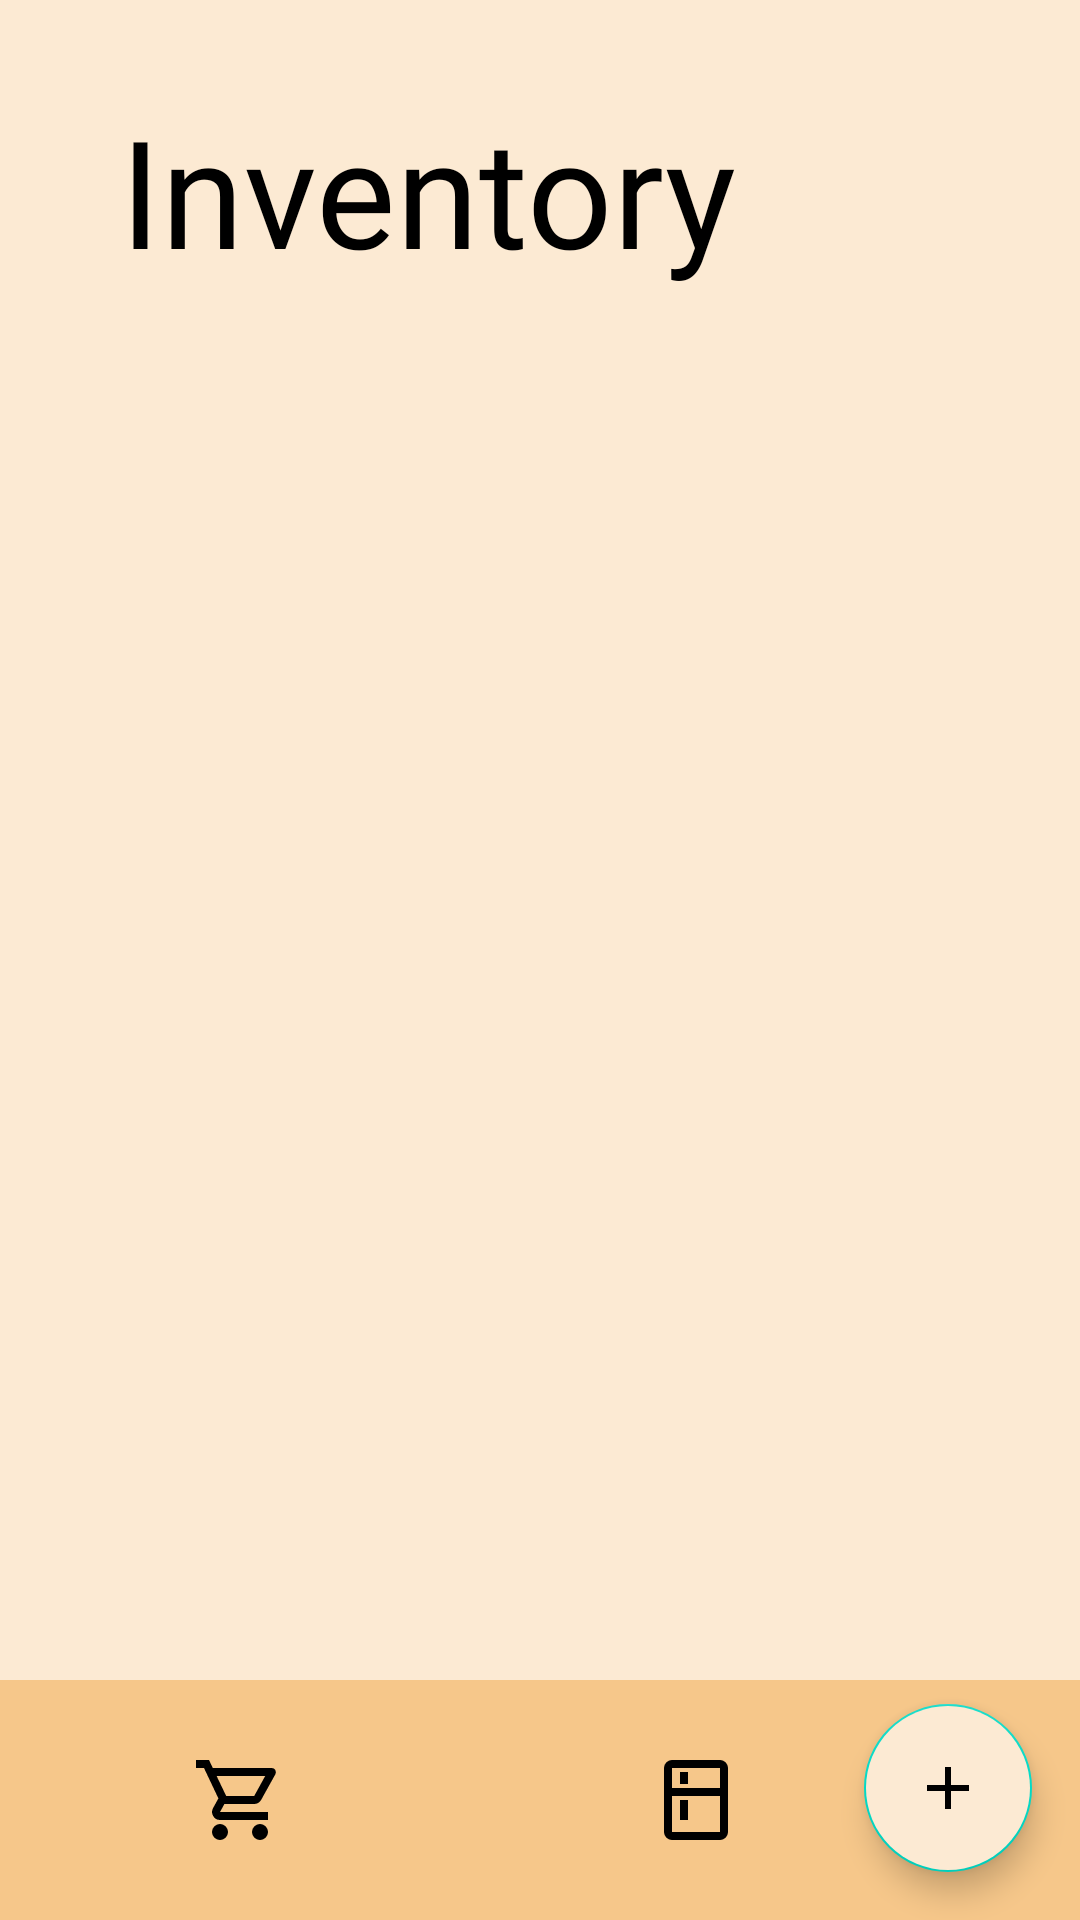

Android layout source for this screen:
<!-- AndroidManifest.xml: application theme Theme.Phase12 -->
<!-- res/layout/inventory_list.xml -->
<?xml version="1.0" encoding="utf-8"?>
<androidx.coordinatorlayout.widget.CoordinatorLayout
    xmlns:android="http://schemas.android.com/apk/res/android"
    xmlns:tools="http://schemas.android.com/tools"
    xmlns:app="http://schemas.android.com/apk/res-auto"
    android:orientation="vertical"
    android:layout_width="match_parent"
    android:layout_height="match_parent"
    android:theme="@style/Theme.MaterialComponents.DayNight"
    android:fontFamily="@font/hammersmith_one"
    android:background="@color/light_cream"
    tools:context=".InventoryList">

    <ScrollView
        android:id="@+id/scrollView2"
        android:layout_width="match_parent"
        android:layout_height="match_parent">

        <LinearLayout
            android:id="@+id/invent_body"
            android:layout_width="match_parent"
            android:layout_height="wrap_content"
            android:gravity="center_horizontal"
            android:orientation="vertical">

            <TextView
                android:id="@+id/textView2"
                android:layout_width="match_parent"
                android:layout_height="wrap_content"
                android:paddingLeft="40dp"
                android:text="Inventory"
                android:textColor= "@color/black"
                android:fontFamily="@font/hammersmith_one"
                android:paddingTop="30dp"
                android:textSize="50sp" />

            <View
                android:id="@+id/list_spacer"
                android:layout_width="match_parent"
                android:layout_height="10dp"
                android:visibility="invisible" />


            <View
                android:layout_width="match_parent"
                android:layout_height="30dp"
                android:visibility="invisible" />
        </LinearLayout>
    </ScrollView>



    <androidx.coordinatorlayout.widget.CoordinatorLayout
        android:layout_width="match_parent"
        android:layout_height="match_parent"
        app:layout_anchor="@+id/scrollView2"
        app:layout_anchorGravity="center">




        <com.google.android.material.bottomappbar.BottomAppBar
            android:id="@+id/bottomAppBar"
            style="@style/Widget.Material3.BottomAppBar"
            android:layout_width="match_parent"
            android:layout_height="wrap_content"
            android:layout_gravity="bottom"
            android:backgroundTint="@color/medium_cream"
            app:menu="@menu/bot_app_bar" />

        <View
            android:id="@+id/list_spacer2"
            android:layout_width="match_parent"
            android:layout_height="10dp"
            android:visibility="invisible"
            app:layout_constraintBottom_toTopOf="@id/bottomAppBar"/>

        <com.google.android.material.floatingactionbutton.FloatingActionButton
            android:id="@+id/add_button"
            android:layout_width="wrap_content"
            android:layout_height="wrap_content"
            android:layout_gravity="bottom|right"
            android:layout_margin="16dp"
            android:backgroundTint="@color/light_cream"
            android:contentDescription="@string/Grocery_fab"
            app:srcCompat="@drawable/ic_plus_24" />
    </androidx.coordinatorlayout.widget.CoordinatorLayout>
</androidx.coordinatorlayout.widget.CoordinatorLayout>
<!-- resources referenced by this layout -->
<resources>
  <color name="black">#FF000000</color>
  <color name="light_cream">#FCEAD3</color>
  <color name="medium_cream">#F6C78A</color>
  <!-- drawable ic_plus_24 (drawable) -->
  <?xml version="1.0" encoding="utf-8"?>
  <vector android:height="24dp" android:tint="#673AB7"
      android:viewportHeight="24.0" android:viewportWidth="24.0"
      android:width="24dp" xmlns:android="http://schemas.android.com/apk/res/android">
      <path android:fillColor="#FF000000" android:pathData="M19,13h-6v6h-2v-6H5v-2h6V5h2v6h6v2z"/>
  </vector>
  
  <string name="Grocery_fab">This will quickly add an item to the primary grocery list</string>
  <style name="Theme.Phase12" parent="Theme.AppCompat.Light.DarkActionBar" />
</resources>
